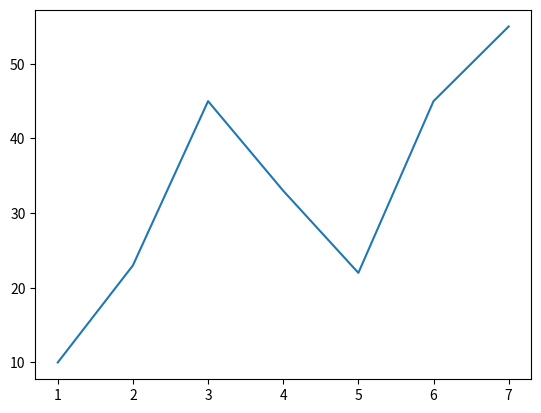

The matplotlib source for this figure:
# https://datagy.io/python-matplotlib/

# Creating a Figure and Axes
import matplotlib.pyplot as plt

fig, ax = plt.subplots()

x = [1, 2, 3, 4, 5, 6, 7]
y = [10, 23, 45, 33, 22, 45, 55]

ax.plot(x, y)
plt.show()

import pandas as pd

df = pd.DataFrame.from_dict({
    'Year': [2012, 2013, 2014, 2015, 2016, 2017, 2018, 2019, 2020, 2021, 2022],
    'Computer Sales': [12500, 13000, 13500, 15000, 14000, 16000, 17000, 18000, 16500, 17000, 19000],
    'TV Sales': [13000, 20000, 18000, 19000, 19500, 21000, 23000, 24000, 22000, 22500, 25000]
})

print(df.head())